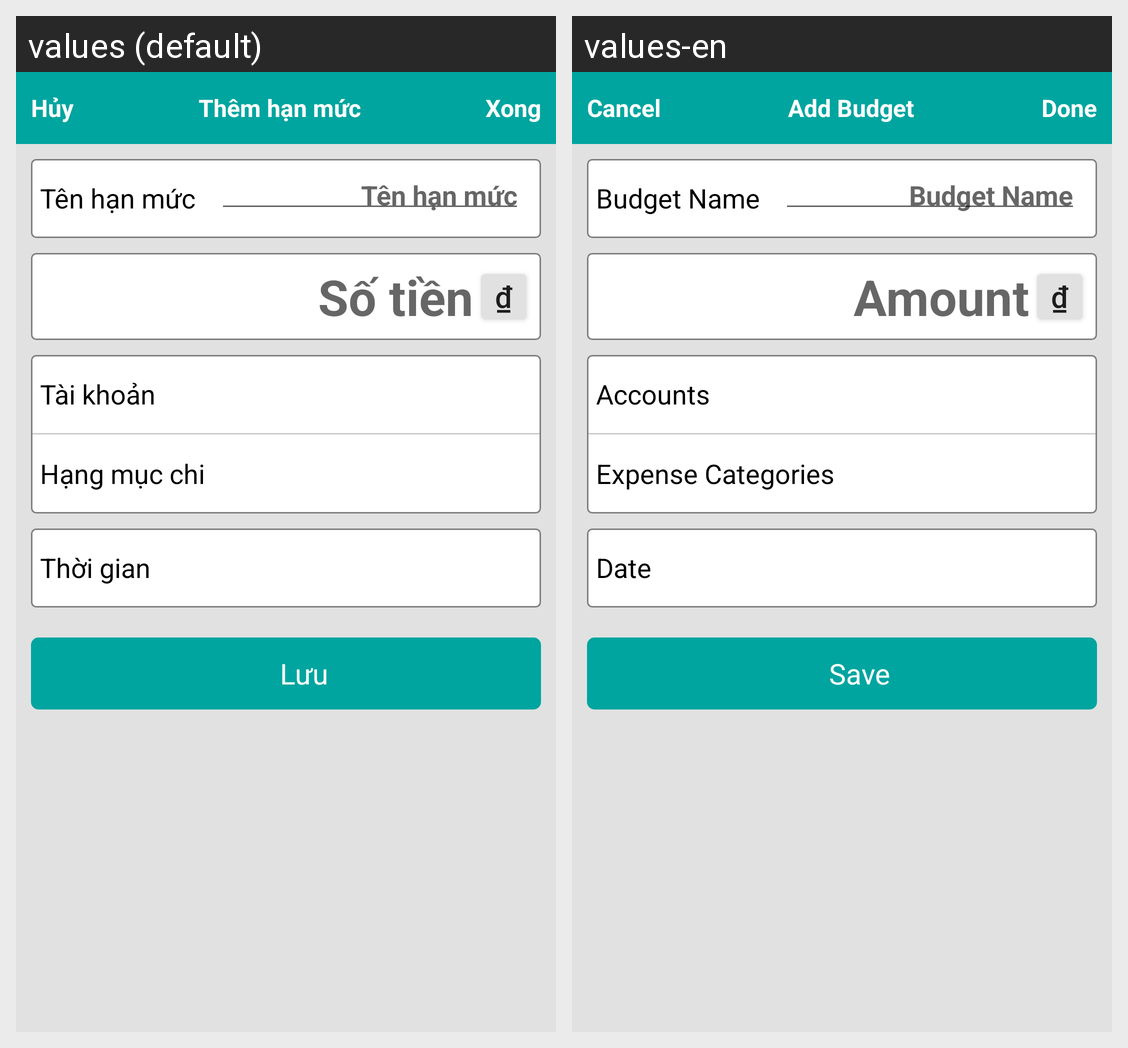

The Android screen above is rendered under two locales of the same app. Produce the string resources it draws, with the default and per-locale values.
Android screen res/layout/budget_add.xml rendered under 2 locales, left to right: values (default), values-en. Device: Nexus 5 (rendered at 1080×1920; each locale shown at half size, 540×960, under a caption strip naming it); theme Theme.AppCompat.Light.NoActionBar.
Strings drawn on this screen, with the default value and each locale's value (text and hints the layout hard-codes, and strings that could not be matched under every locale, appear in the picture but are not listed):

cancel
  values: Hủy
  values-en: Cancel

done
  values: Xong
  values-en: Done

addBudget
  values: Thêm hạn mức
  values-en: Add Budget

budgetName
  values: Tên hạn mức
  values-en: Budget Name

money
  values: ₫
  values-en: ₫

Amount
  values: Số tiền
  values-en: Amount

Accounts
  values: Tài khoản
  values-en: Accounts

Category
  values: Hạng mục chi
  values-en: Expense Categories

date
  values: Thời gian
  values-en: Date

Save
  values: Lưu
  values-en: Save
